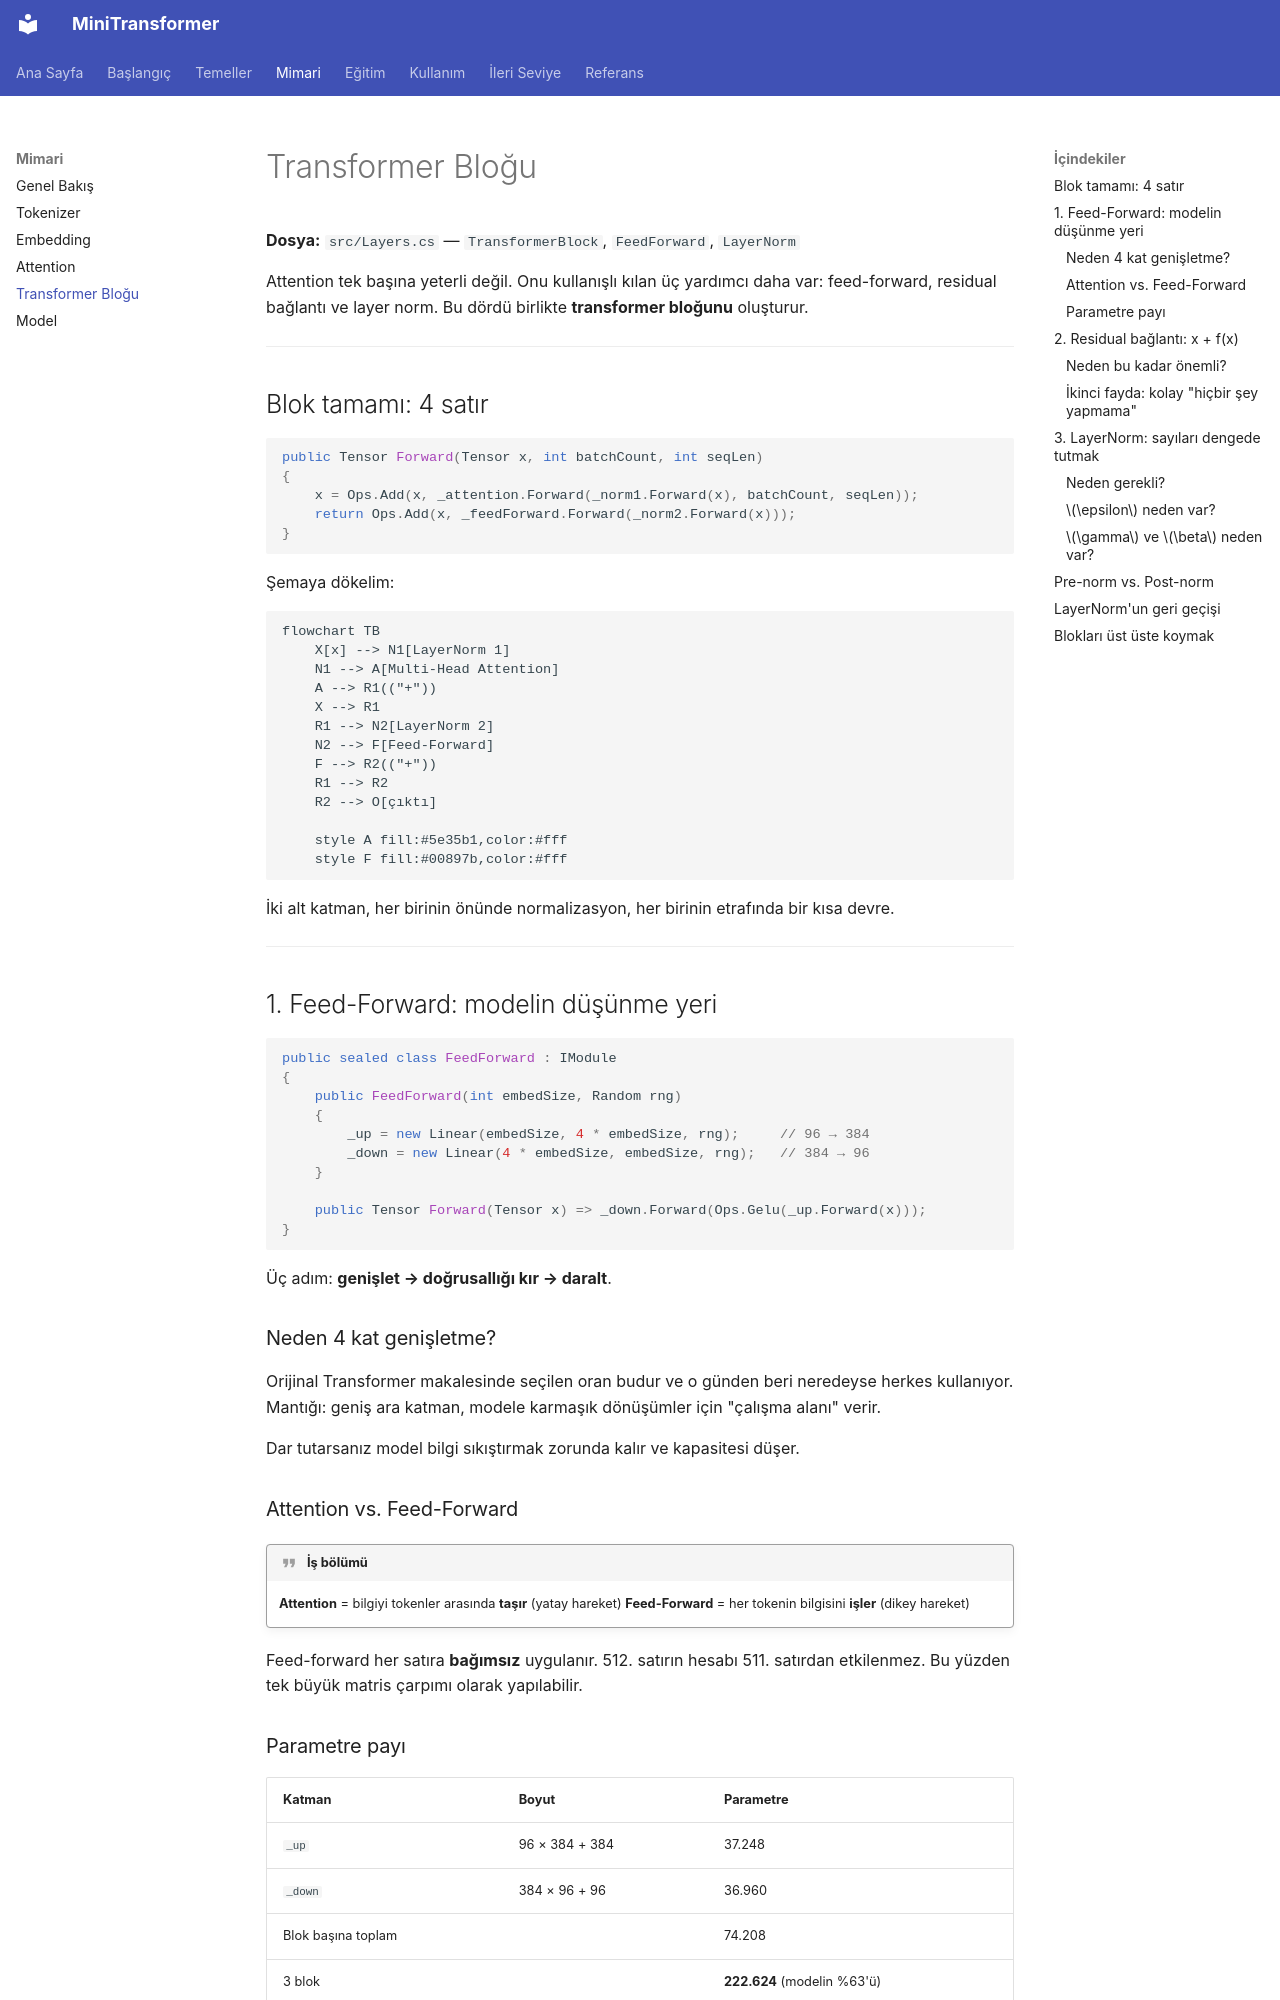

repository: serhatboyraz/minitransformer · page: mimari/blok/index.html · generator: mkdocs

# Transformer Bloğu

**Dosya:** `src/Layers.cs` — `TransformerBlock`, `FeedForward`, `LayerNorm`

Attention tek başına yeterli değil. Onu kullanışlı kılan üç yardımcı daha var: feed-forward, residual bağlantı ve layer norm. Bu dördü birlikte **transformer bloğunu** oluşturur.

---

## Blok tamamı: 4 satır

```csharp
public Tensor Forward(Tensor x, int batchCount, int seqLen)
{
    x = Ops.Add(x, _attention.Forward(_norm1.Forward(x), batchCount, seqLen));
    return Ops.Add(x, _feedForward.Forward(_norm2.Forward(x)));
}
```

Şemaya dökelim:

```mermaid
flowchart TB
    X[x] --> N1[LayerNorm 1]
    N1 --> A[Multi-Head Attention]
    A --> R1(("+"))
    X --> R1
    R1 --> N2[LayerNorm 2]
    N2 --> F[Feed-Forward]
    F --> R2(("+"))
    R1 --> R2
    R2 --> O[çıktı]

    style A fill:#5e35b1,color:#fff
    style F fill:#00897b,color:#fff
```

İki alt katman, her birinin önünde normalizasyon, her birinin etrafında bir kısa devre.

---

## 1. Feed-Forward: modelin düşünme yeri

```csharp
public sealed class FeedForward : IModule
{
    public FeedForward(int embedSize, Random rng)
    {
        _up = new Linear(embedSize, 4 * embedSize, rng);     // 96 → 384
        _down = new Linear(4 * embedSize, embedSize, rng);   // 384 → 96
    }

    public Tensor Forward(Tensor x) => _down.Forward(Ops.Gelu(_up.Forward(x)));
}
```

Üç adım: **genişlet → doğrusallığı kır → daralt**.

### Neden 4 kat genişletme?

Orijinal Transformer makalesinde seçilen oran budur ve o günden beri neredeyse herkes kullanıyor. Mantığı: geniş ara katman, modele karmaşık dönüşümler için "çalışma alanı" verir.

Dar tutarsanız model bilgi sıkıştırmak zorunda kalır ve kapasitesi düşer.

### Attention vs. Feed-Forward

!!! quote "İş bölümü"
    **Attention** = bilgiyi tokenler arasında **taşır** (yatay hareket)
    **Feed-Forward** = her tokenin bilgisini **işler** (dikey hareket)

Feed-forward her satıra **bağımsız** uygulanır. 512. satırın hesabı 511. satırdan etkilenmez. Bu yüzden tek büyük matris çarpımı olarak yapılabilir.

### Parametre payı

| Katman | Boyut | Parametre |
|---|---|---|
| `_up` | 96 × 384 + 384 | 37.248 |
| `_down` | 384 × 96 + 96 | 36.960 |
| Blok başına toplam | | 74.208 |
| 3 blok | | **222.624** (modelin %63'ü) |

Parametrelerin üçte ikisi burada. Modelin "bilgi deposu" feed-forward katmanlarıdır.

---
